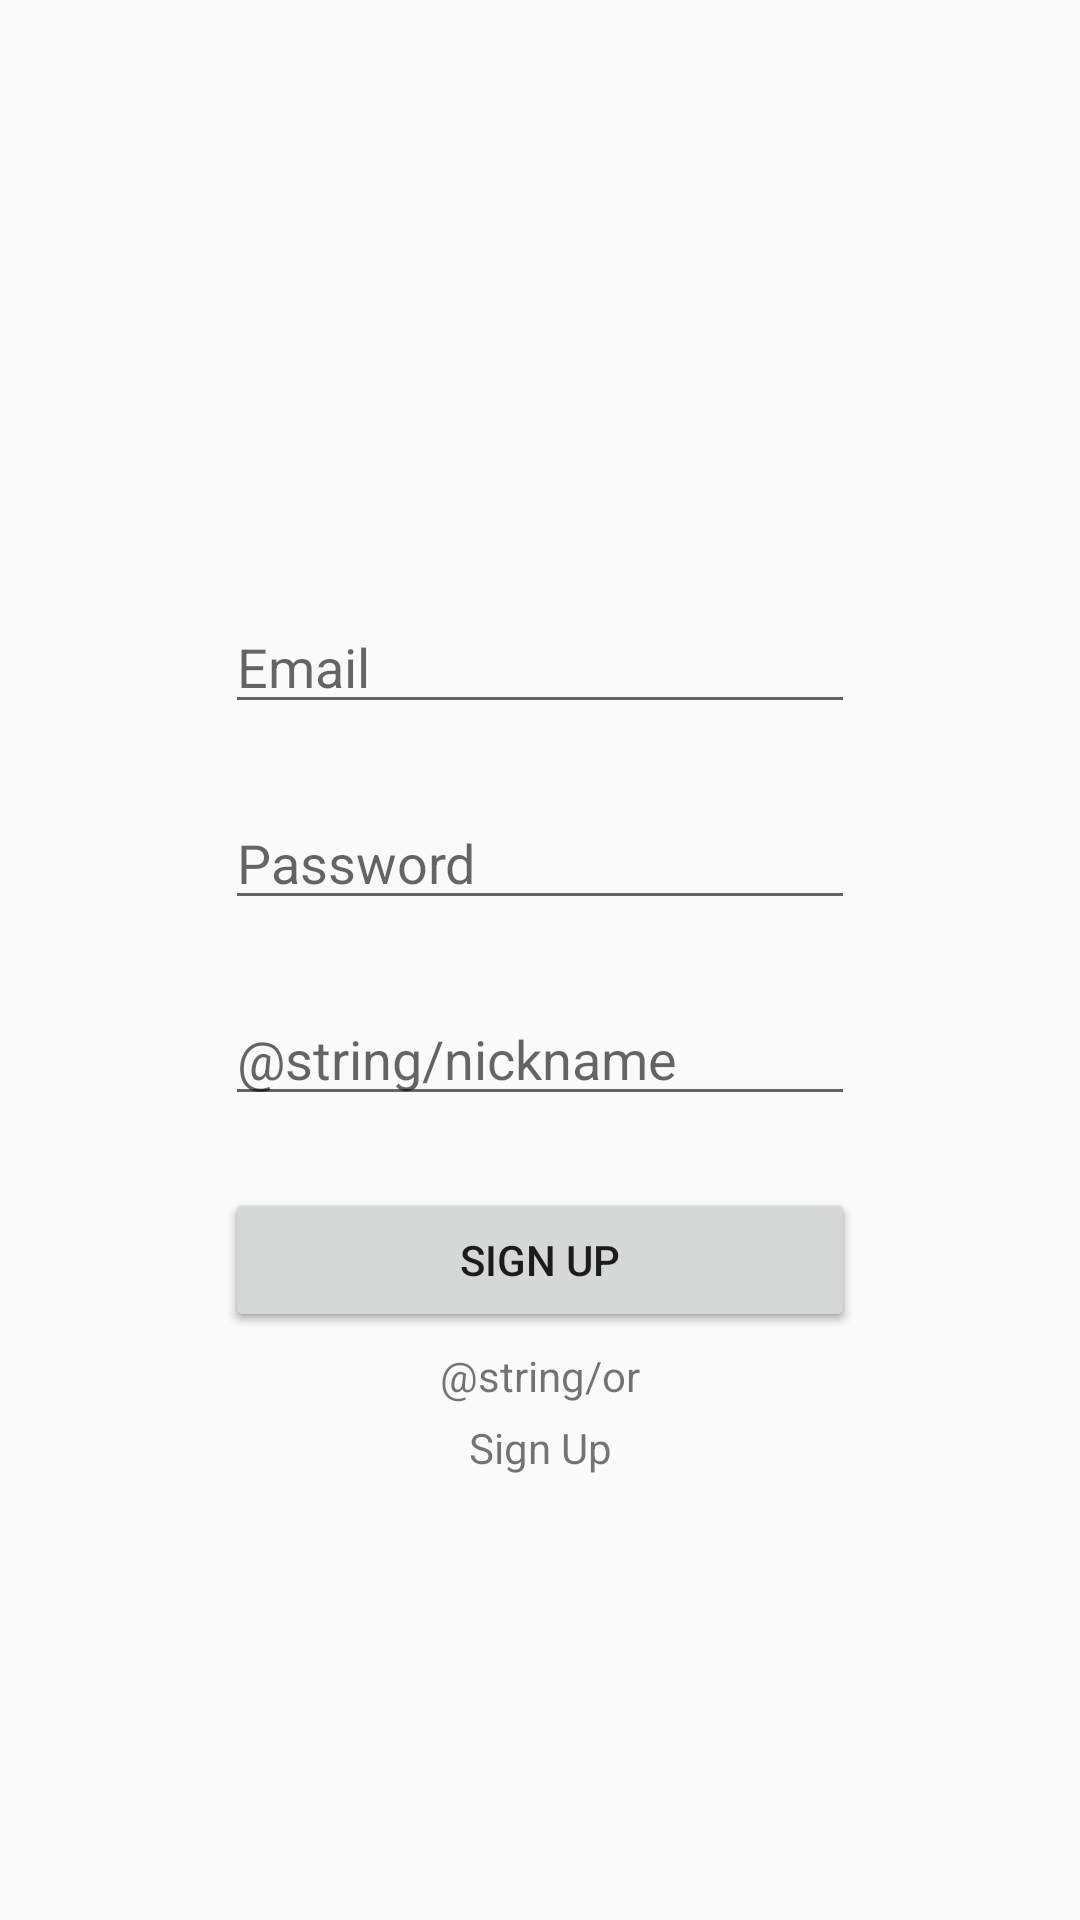

Write the Android layout XML for this screen, with the resource values it uses.
<!-- AndroidManifest.xml: application theme AppTheme -->
<!-- res/layout/fragment_login.xml -->
<?xml version="1.0" encoding="utf-8"?>
<androidx.constraintlayout.widget.ConstraintLayout xmlns:android="http://schemas.android.com/apk/res/android"
    xmlns:app="http://schemas.android.com/apk/res-auto"
    xmlns:tools="http://schemas.android.com/tools"
    android:id="@+id/login_fragment_place"
    android:layout_width="match_parent"
    android:layout_height="match_parent"
    tools:context=".ui.login.LoginFragment">

    <EditText
        android:id="@+id/edEmail"
        android:layout_width="wrap_content"
        android:layout_height="wrap_content"
        android:layout_marginTop="200dp"
        android:ems="10"
        android:hint="@string/email"
        android:inputType="textEmailAddress"
        app:layout_constraintEnd_toEndOf="parent"
        app:layout_constraintStart_toStartOf="parent"
        app:layout_constraintTop_toTopOf="parent" />

    <EditText
        android:id="@+id/edPassword"
        android:layout_width="wrap_content"
        android:layout_height="wrap_content"
        android:layout_marginTop="24dp"
        android:ems="10"
        android:hint="@string/password"
        android:inputType="textPassword"
        app:layout_constraintEnd_toEndOf="parent"
        app:layout_constraintStart_toStartOf="parent"
        app:layout_constraintTop_toBottomOf="@+id/edEmail" />

    <Button
        android:id="@+id/buttonSignIn"
        android:layout_width="0dp"
        android:layout_height="wrap_content"
        android:layout_marginTop="24dp"
        android:text="@string/sing_in"
        app:layout_constraintEnd_toEndOf="@+id/edPassword"
        app:layout_constraintHorizontal_bias="0.0"
        app:layout_constraintStart_toStartOf="@+id/edPassword"
        app:layout_constraintTop_toBottomOf="@+id/edNickname" />

    <Button
        android:id="@+id/buttonSignUp"
        android:layout_width="0dp"
        android:layout_height="wrap_content"
        android:layout_marginTop="24dp"
        android:text="@string/sign_up"
        app:layout_constraintEnd_toEndOf="@+id/edNickname"
        app:layout_constraintHorizontal_bias="0.0"
        app:layout_constraintStart_toStartOf="@+id/edNickname"
        app:layout_constraintTop_toBottomOf="@+id/edNickname" />

    <EditText
        android:id="@+id/edNickname"
        android:layout_width="wrap_content"
        android:layout_height="wrap_content"
        android:layout_marginTop="24dp"
        android:ems="10"
        android:hint="@string/nickname"
        android:inputType="textPersonName"
        app:layout_constraintEnd_toEndOf="parent"
        app:layout_constraintStart_toStartOf="parent"
        app:layout_constraintTop_toBottomOf="@+id/edPassword" />

    <TextView
        android:id="@+id/or_text"
        android:layout_width="wrap_content"
        android:layout_height="wrap_content"
        android:layout_marginTop="5dp"
        android:text="@string/or"
        app:layout_constraintEnd_toEndOf="@+id/edPassword"
        app:layout_constraintStart_toStartOf="@+id/edPassword"
        app:layout_constraintTop_toBottomOf="@+id/buttonSignIn" />

    <TextView
        android:id="@+id/sign_up_ref"
        android:layout_width="wrap_content"
        android:layout_height="wrap_content"
        android:layout_marginTop="5dp"
        android:text="@string/sign_up"
        app:layout_constraintEnd_toEndOf="@+id/or_text"
        app:layout_constraintStart_toStartOf="@+id/or_text"
        app:layout_constraintTop_toBottomOf="@+id/or_text" />

</androidx.constraintlayout.widget.ConstraintLayout>
<!-- resources referenced by this layout -->
<resources>
  <string name="email">Email</string>
  <string name="password">Password</string>
  <string name="sign_up">Sign Up</string>
  <string name="sing_in">Sing In</string>
  <style name="AppTheme" parent="Theme.AppCompat.Light.NoActionBar">
          
          <item name="colorPrimary">@color/colorPrimary</item>
          <item name="colorPrimaryDark">@color/colorPrimaryDark</item>
          <item name="colorAccent">@color/colorAccent</item>
  
          <item name="actionModeBackground">@color/colorPrimary</item>
  
          <item name="windowActionBar">false</item>
          <item name="windowNoTitle">true</item>
          <item name="windowActionModeOverlay">true</item>
  
      </style>
  <color name="colorPrimary">#6200EE</color>
  <color name="colorPrimaryDark">#3700B3</color>
  <color name="colorAccent">#03DAC5</color>
</resources>
